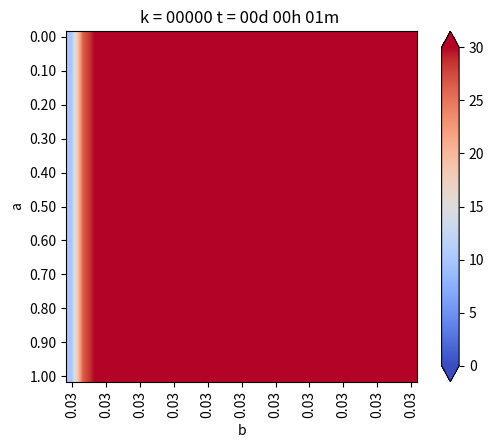

This chart was generated by the following Python code: (Note: this script raises an exception after producing the figure.)
from matplotlib.pylab import *
from matplotlib import cm


# Definiciones geometricas
a = 1.     #alto del dominio
b = 1.     #ancho del dominio

Nx = 30    #numero de intervalos en X
Ny = 30    #numero de intervalos en Y

dx = b/Nx  #discretizacion espacial en x
dy = a/Ny  #discretizacion espacial en y


if dx != dy:
    print("Error dx != dy")
    exit(-1)

h = dx

#Funciones de conveniencia para calcular las coordenadas del punto(1,j)

def coords(i,j):
    return (dx*1, dy*j)

x,y= coords(4,2)

print("x: ",x)
print("y: ",y)

def imshowbien(u):
    imshow(u.T[Nx::-1,:],cmap=cm.coolwarm, interpolation='bilinear')
    cbar = colorbar(extend='both', cmap=cm.coolwarm)
    ticks = arange(0,35,5)
    ticks_Text=["{}°".format(deg) for deg in ticks]
    cbar.set_ticks(ticks)
    cbar.set_ticklabels(ticks_Text)
    clim(0, 30)
    
    xlabel('b')
    ylabel('a')
    xTicks_N = arange(0, Nx+1, 3)
    yTicks_N = arange(0, Ny+1, 3)
    xTicks =[coords(i,0)[0] for i in xTicks_N]
    yTicks =[coords(0,i)[1] for i in yTicks_N]
    xTicks_Text = ["{0:.2f}".format(tick) for tick in xTicks]
    yTicks_Text = ["{0:.2f}".format(tick) for tick in yTicks]
    xticks(xTicks_N,xTicks_Text, rotation='vertical')
    yticks(yTicks_N,yTicks_Text)
    margins(0.2)
    subplots_adjust(bottom=0.15)
    
    
u_k = zeros((Nx+1,Ny+1),dtype=double)
u_km1 = zeros((Nx+1,Ny+1),dtype=double)

#Condicion de borde inicial
u_k[:,:] = 30. #30 grados inicial en todas partes

#Parametros del problema (hierro)
dt = 0.01   #s
K = 79.5
c = 450.    #
rho = 7800.
alpha = K*dt/(c*rho*dx**2)

#informar cosas interesantes
print(f"dt = {dt}")
print(f"dx = {dx}")
print(f"K = {K}")
print(f"c = {c}")
print(f"rho = {rho}")
print(f"alpha = {alpha}")

#Loop en el tiempo
minuto = 60.
hora = 3600.
dia = 24.5 * 3600

dt = 1*minuto
dnext_t = 0.5*hora

next_t = 0
framenum = 0

T = 1*dia
Days = 1*T #Cuantos dias quiero simular

#Vectores para acumular la t° en Puntos Interesantes
p_1=zeros(int32(Days/dt))     
p_2=zeros(int32(Days/dt))  
p_3=zeros(int32(Days/dt)) 

def truncate(n, decimals=0):
    multiplier = 10 ** decimals
    return int(n * multiplier) / multiplier

#Loop en el tiempo K
for k in range(int32(Days/dt)):
    t = dt*(k+1)
    dias = truncate(t/dia,0)
    horas = truncate((t-dias*dia)/hora,0)
    minutos = truncate((t-dias*dia-horas*hora)/minuto,0)
    titulo = "k = {0:05.0f}".format(k) + " t = {0:02.0f}d {1:02.0f}h {2:02.0f}m ".format(dias, horas, minutos)
    print(titulo)
    
    
    #CB esenciales, se repiten en cada iteración
    u_k[0,:] = 10.   #Borde izquierdo
    u_k[:,0] = u_k[:,1]-0*dy   #Borde inferior gradiente 0
    u_k[:,-1] = u_k[:,-2]-0*dy  #Borde superior gradiente 0
    u_k[-1,:] = u_k[-2,:]-0*dx  #Borde derecho gradiente 0
    
    #Escribiendo Puntos Interesantes
    p_1[k]=u_k[int(Nx/2),int(Ny/2)]     #medio,medio
    p_2[k]=u_k[int(Nx/2),int(3*Ny/4)]   #medio,3/4
    p_3[k]=u_k[int(3*Nx/4),int(3*Ny/4)] #3/4,3/4
    
    #Loop en el espacio i = 1 ...... n-1
    for i in range(1,Nx):
        for j in range(1,Ny):
            #Algoritmo de diferencia finitas 2-D para difusión
            nabla_u_k = (u_k[i-1, j] + u_k[i+1,j] + u_k[i, j-1] + u_k[i, j+1] - 4*u_k[i,j]) / h**2
            
            #Forward Euler
            u_km1[i,j] = u_k[i,j] + alpha*nabla_u_k
    
    #Avanzar la solución a k+1
    u_k = u_km1
    
    #CB denuevo, para asegurar cumpliemiento
    u_k[0,:] = 10.   #Borde izquierdo
    u_k[:,0] = u_k[:,1]-0*dy   #Borde inferior gradiente 0
    u_k[:,-1] = u_k[:,-2]-0*dy  #Borde superior gradiente 0
    u_k[-1,:] = u_k[-2,:]-0*dx  #Borde derecho gradiente 0
    
    if t > next_t:
        figure(1)
        imshowbien(u_k)
        title(titulo)
        savefig("caso_6/frame_{0:04.0f}.png".format(framenum))
        framenum += 1
        next_t += dnext_t
        close(1)
        
#Ploteo historia de t° en Puntos Interesantes 
figure(2)
plot(range(int32(Days/dt)),p_1,label='N/2,N/2')
plot(range(int32(Days/dt)),p_2,label='N/2,3N/4')
plot(range(int32(Days/dt)),p_3,label='3N/4,3N/4')

title("Evolución de temperatura en puntos")
legend()
savefig(f'caso_6.png')
show()      
        
        